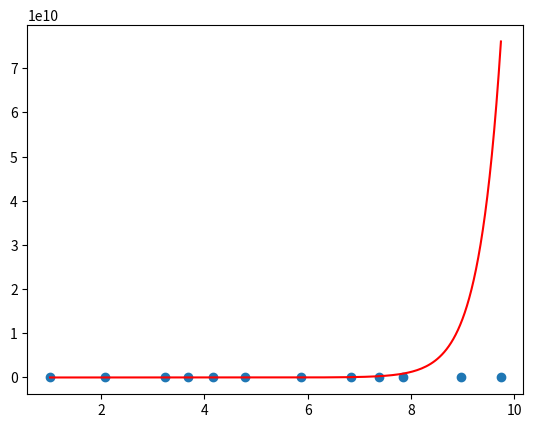

Source code (Python):
from re import A
import numpy as np

#BEST_EXP

'''
Um pesquisador relatou os dados tabulados a seguir.
Sabe-se que tais dados podem ser modelados pela seguinte equação: 
x=e(y-b)/a
onde a e b são parâmetros. 
Use uma transformação para linearizar essa equação e use regressão linear para encontrar os valores de a e b. 
Em seguida, calcule o valor de y para os seguintes valores de x:
'''


def best_poly(x, y, grau=1):
    k = grau + 1
    A = [[0 for _ in range(k)] for _ in range(k)]
    B = [sum(y)]
    n = len(x)
    cache = {}
    for i in range(k):
        for j in range(k):
            p=i+j
            if p == 0:
                A[0][0] = n
                continue
            if p not in cache:
                cache[p] = sum([xi ** p for xi in x])
            A[i][j] = cache[p]
        if i > 0:
            B.append(sum([yi * xi ** i for xi, yi in zip(x, y)]))
    return np.linalg.solve(A, B)


def poly(x, a, b):
    return a*x*np.exp(b*x)

def build_func(a, b):
    def temp(x):
        return poly(x, a, b)
    return temp


def modelo(x):
    a, b = -40, -30
    erro = a + (b - a) * np.random.random()
    return 2.5 * np.e ** (1.47 * x) + erro

if __name__ == '__main__':


    x = [1.0146, 2.0824, 3.2441, 3.688, 4.1757, 4.7782, 5.8653, 6.8368, 7.3807, 7.8418, 8.9618, 9.7382]
    y = [2.2943, 4.0478, 5.1831, 5.5799, 5.8019, 6.1631, 6.6929, 7.0478, 7.2174, 7.3284, 7.7344, 8.0191]
    values = [4.7478, 5.0466, 6.5661]


    #transladar os pontos para cima
    k = abs(min(y)) + 1
    yt = [yi + k for yi in y]

    x_ = np.log(x)

    y_ = y

    grau = 1

    a0, a1 = best_poly(x_, y_, grau)

    print(f'{a0 = } e {a1 = }')

    a = a1
    b = a0

    print(f'{a = } e {b = }')

    n = len(values)
    somas = []
    for xi in range(n):
        print(f'y(x{xi+1}) = {a0+a1*np.log(values[xi])}')

    p = build_func(a, b)

    def q(x):
        return p(x) - k


    import matplotlib.pyplot as plt

    plt.scatter(x, y)

    t = np.linspace(min(x), max(x), 200)
    qt = [q(ti) for ti in t]

    plt.plot(t, qt, color='r')
    plt.savefig('best_exp.png')